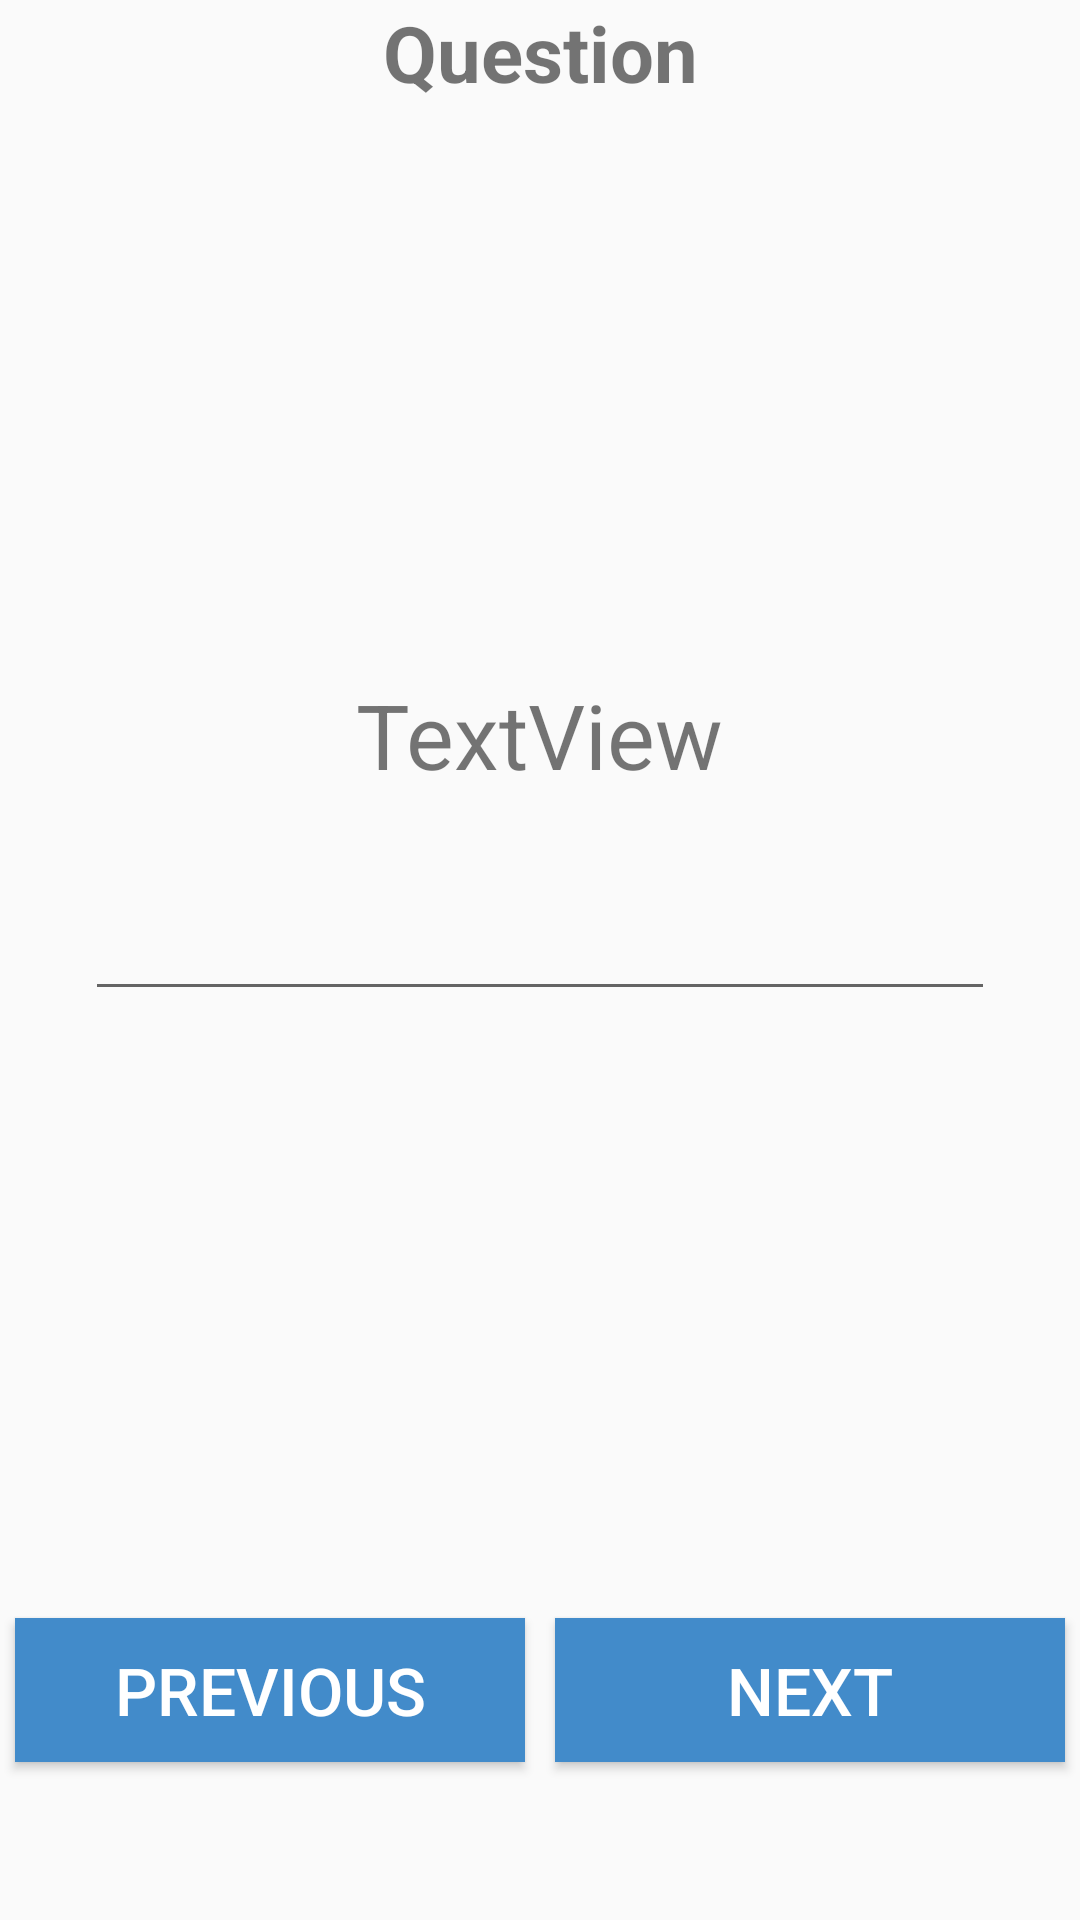

The Android layout XML behind this screen, and the referenced resources:
<!-- AndroidManifest.xml: application theme AppTheme -->
<!-- res/layout/activity_question.xml -->
<?xml version="1.0" encoding="utf-8"?>
<LinearLayout xmlns:android="http://schemas.android.com/apk/res/android"
    xmlns:tools="http://schemas.android.com/tools"
    android:layout_width="match_parent"
    android:layout_height="match_parent"
    android:orientation="vertical"
    tools:context="www.earlylearning.me.kidsmath.MainActivity">

    <TextView
        android:id="@+id/tvHeader"
        android:layout_width="match_parent"
        android:layout_height="wrap_content"
        android:layout_weight="1"
        android:gravity="top|center_horizontal"
        android:text="Question"
        android:textSize="26sp"
        android:textStyle="bold" />

    <LinearLayout
        android:layout_width="match_parent"
        android:layout_height="wrap_content"
        android:layout_weight="6"
        android:gravity="center_vertical|fill_horizontal|center"
        android:orientation="vertical">

        <TextView
            android:id="@+id/tvQuestion"
            android:layout_width="wrap_content"
            android:layout_height="wrap_content"
            android:layout_gravity="center"
            android:layout_marginBottom="20dp"
            android:text="TextView"
            android:textSize="30sp" />

        <EditText
            android:id="@+id/etUserAnswer"
            android:layout_width="wrap_content"
            android:layout_height="wrap_content"
            android:layout_gravity="center"
            android:ems="10"
            android:inputType="number"
            android:textAlignment="center"
            android:textIsSelectable="false"
            android:textSize="26sp" />

        <TextView
            android:id="@+id/tvCorrectAnswer"
            android:layout_width="wrap_content"
            android:layout_height="wrap_content"
            android:layout_gravity="center"
            android:layout_marginTop="20dp"
            android:textColor="@android:color/holo_red_light"
            android:textSize="26sp" />
    </LinearLayout>

    <LinearLayout
        android:layout_width="match_parent"
        android:layout_height="wrap_content"
        android:layout_gravity="bottom"
        android:layout_weight="1"
        android:orientation="horizontal">

        <Button
            android:id="@+id/btnPrevious"
            android:layout_width="match_parent"
            android:layout_height="wrap_content"
            android:layout_margin="5dp"
            android:layout_weight="1"
            android:background="#428bca"
            android:onClick="PreviousQuestion"
            android:text="Previous"
            android:textColor="@android:color/white"
            android:textSize="22sp" />

        <Button
            android:id="@+id/btnNext"
            android:layout_width="match_parent"
            android:layout_height="wrap_content"
            android:layout_margin="5dp"
            android:layout_weight="1"
            android:background="#428bca"
            android:onClick="NextQuestion"
            android:text="Next"
            android:textColor="@android:color/white"
            android:textSize="22sp" />
    </LinearLayout>

</LinearLayout>
<!-- resources referenced by this layout -->
<resources>
  <style name="AppTheme" parent="Theme.AppCompat.Light.DarkActionBar">
          
          <item name="colorPrimary">@color/colorPrimary</item>
          <item name="colorPrimaryDark">@color/colorPrimaryDark</item>
          <item name="colorAccent">@color/colorAccent</item>
  
          
          <item name="android:spinnerItemStyle">
              @style/spinnerItemStyle
          </item>
  
          
          <item name="android:spinnerDropDownItemStyle">
              @style/spinnerDropDownItemStyle
          </item>
  
      </style>
  <style name="spinnerItemStyle">
          <item name="android:textSize">20sp</item>
          <item name="android:textColor">#448AFF</item>
      </style>
  <style name="spinnerDropDownItemStyle">
          <item name="android:textSize">20sp</item>
          <item name="android:textColor">#448AFF</item>
      </style>
  <!-- not gathered from this repository: default colours our renderer supplied (Android Studio template values) -->
  <color name="colorPrimary">#FF6200EE</color>
  <color name="colorPrimaryDark">#FF3700B3</color>
  <color name="colorAccent">#FF03DAC5</color>
</resources>
